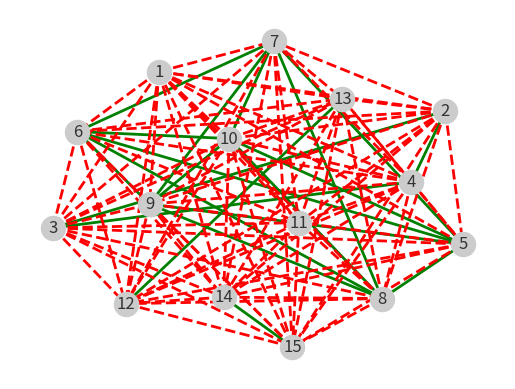

This chart was generated by the following Python code:
import collections
import networkx as nx
import matplotlib.pyplot as plt
import random

# Question 3d. The values of f(x) as defined in the PDF, were hard coded
# here. As an exception, the nodes will be numbered from 1 (as in the PDF).
def CreateMallsSignedGraph():
	G=nx.Graph()
	# Add all graph nodes (each represent a mall).
	# One mall has f==700.
	G.add_node(1, f=700)
	# Three malls have f==750.
	G.add_node(2, f=750)
	G.add_node(3, f=750)
	G.add_node(4, f=750)
	# Six malls have f==800.
	G.add_node(5, f=800)
	G.add_node(6, f=800)
	G.add_node(7, f=800)
	G.add_node(8, f=800)
	G.add_node(9, f=800)
	G.add_node(10, f=800)
	# One mall has f==850.
	G.add_node(11, f=850)
	# Two malls have f==900.
	G.add_node(12, f=900)
	G.add_node(13, f=900)	
	# Two malls have f==950.
	G.add_node(14, f=950)
	G.add_node(15, f=950)
	
	# Get the attribute f of all the nodes.
	f=nx.get_node_attributes(G,'f')
	
	# Create the edges:
	for i in range (1,15):
		for j in range (i+1,16):
			if (f[i] == f[j]):
				G.add_edge(i, j, label='+')
			else:
				G.add_edge(i, j, label='-')
	
	# get the edges of the graph to later draw _r means regular, _R means balded
	eplus_r = [(u,v) for (u,v,d) in G.edges(data=True) if d['label'] =='+']
	eminus_r = [(u,v) for (u,v,d) in G.edges(data=True) if d['label'] == '-']
	
	# Retrieve the positions from graph nodes and save to a dictionary
	pos = nx.spring_layout(G)

	# Draw nodes
	nx.draw_networkx_nodes(G,pos,node_color='#cccccc',node_size=300)
	
	# Draw edges
	nx.draw_networkx_edges(G,pos,edgelist=eplus_r, width=2, edge_color='g', alpha=1)
	nx.draw_networkx_edges(G,pos,edgelist=eminus_r, width=2, edge_color='r', alpha=1, style='dashed')
	
	# Draw node labels
	nx.draw_networkx_labels(G,pos,font_color='#333333',font_family='sans-serif')
	
	plt.axis('off')
	plt.show()


def main():
	CreateMallsSignedGraph()


if __name__ == "__main__":
    main()
